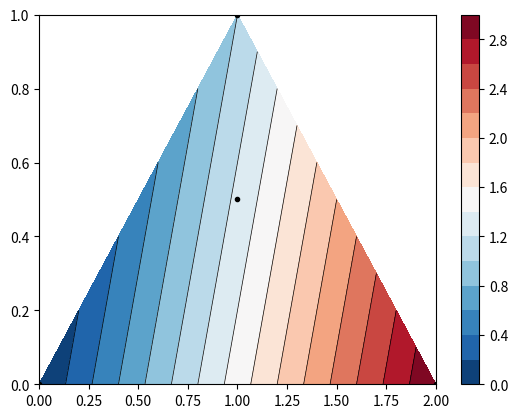

Source code (Python):
# -*- coding: utf-8 -*-
"""
Created on Thu Jun  9 16:40:51 2022

[redacted]
"""

import numpy as np
import matplotlib.pyplot as plt
import math as mt

def TrBaryc(r,f,rp):
    # form matrix A
    # the first two rows of A are the x and y coordinates of the three vertices
    A = np.copy(np.transpose(r))
    # third row of A is made of ones
    A = np.append(A,[[1,1,1]], axis=0)
    # form d
    # first two rows of d are the x and y coordinate of rp, third row is a one
    d = np.append(rp,1)
    # invert A and multiply by d to find the lambdas
    l = np.dot(np.linalg.inv(A),d)
    # interpolate with the lambdas
    frp = l[0]*f[0] + l[1]*f[1] + l[2]*f[2]
    return frp

# define a triangle
r = np.array([[0,0],[1,1],[2,0]])
# define a point rp within the triangle
rp = np.array([1,0.5])
# define the value of teh function at the vertices
f = np.array([0,1,3])

# interpolate
frp = TrBaryc(r,f,rp)
print(frp)
# append rp to the vertices and frp for f
r = np.append(r,[rp],axis=0)
f = np.append(f,frp)
print(r)

# plot in 3d: f vs (x and y)
x = r[:,0]
y = r[:,1]
print(f)
fig, (ax1) = plt.subplots(nrows=1)
ax1.tricontour(x, y, f, levels=14, linewidths=0.5, colors='k')
cntr1 = ax1.tricontourf(x, y, f, levels=14, cmap="RdBu_r")
fig.colorbar(cntr1, ax=ax1)
ax1.plot(x,y,'ko', ms=3)